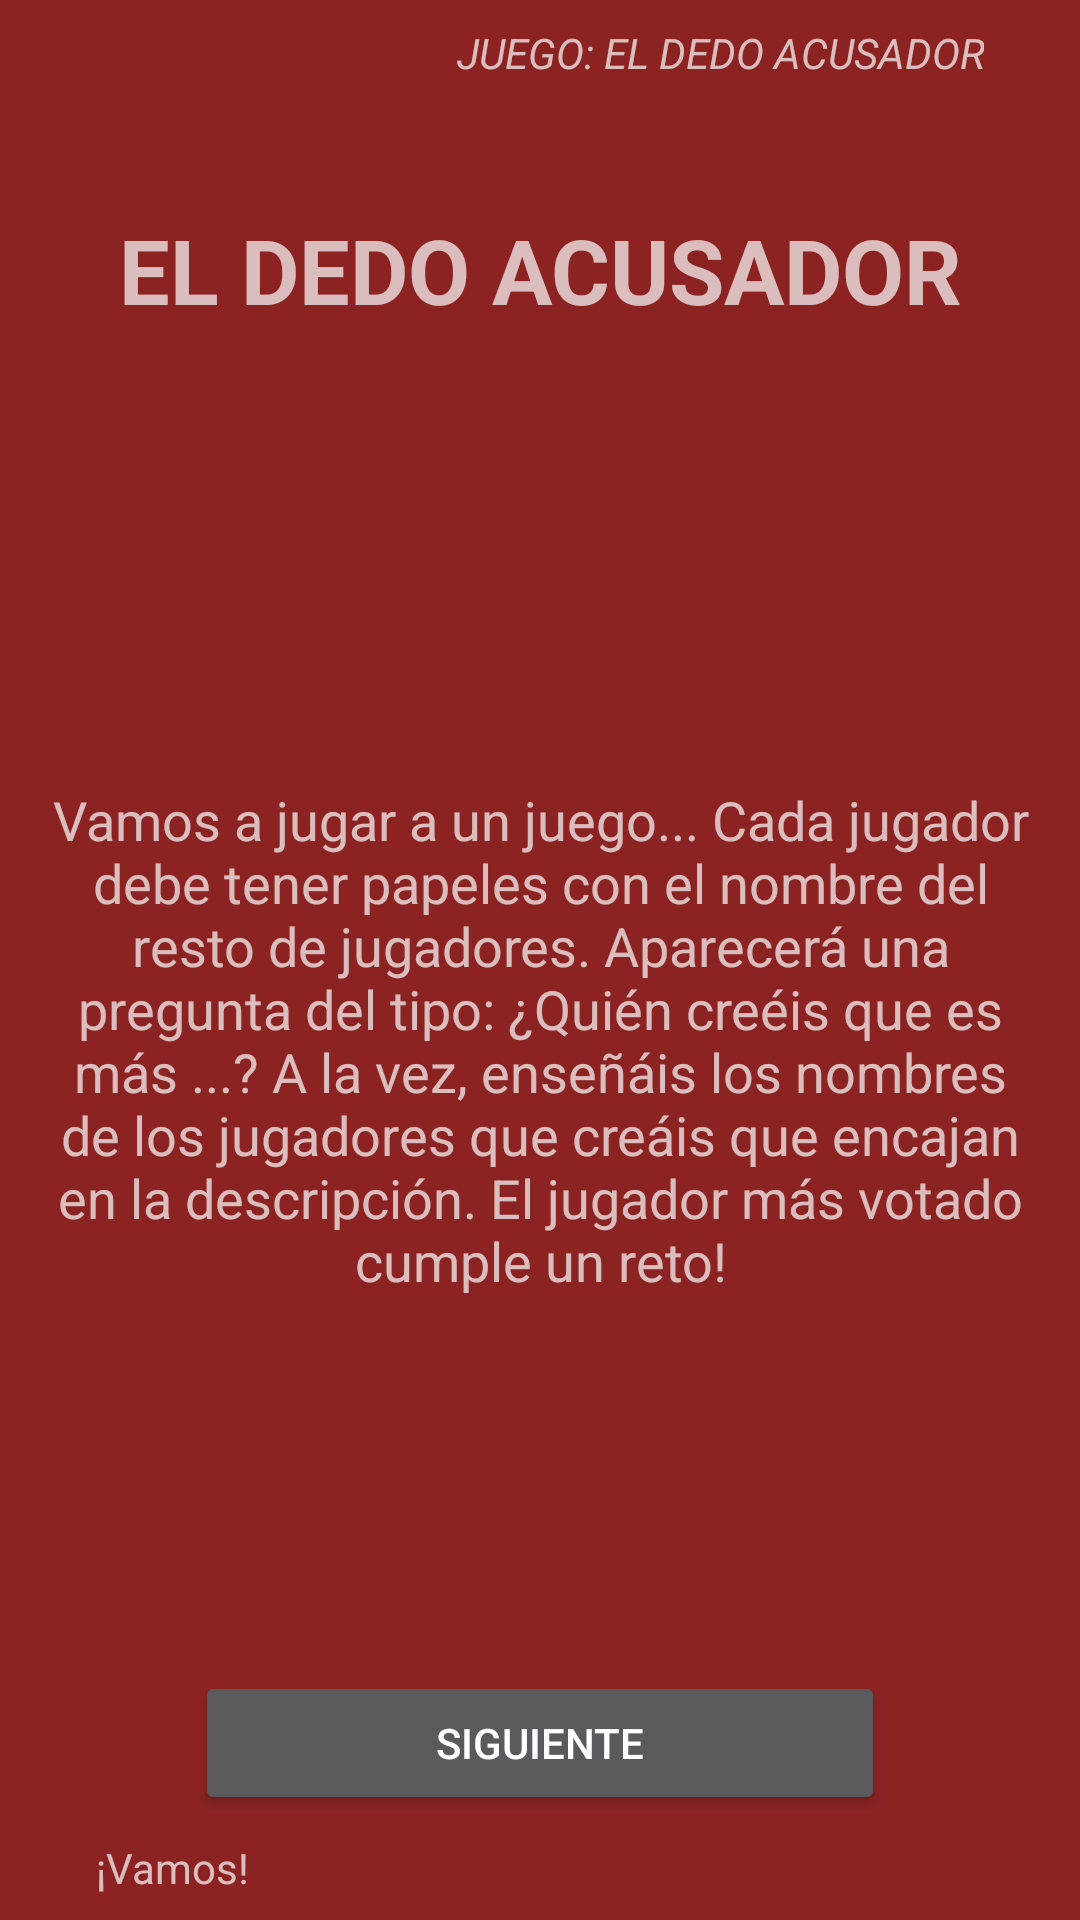

Here is an Android app screen rendered from its layout file. Give the layout XML and the strings, colors and styles it references.
<!-- AndroidManifest.xml: application theme Theme.AppCompat.NoActionBar -->
<!-- res/layout/activity_da.xml -->
<?xml version="1.0" encoding="utf-8"?>
<android.support.constraint.ConstraintLayout
    xmlns:android="http://schemas.android.com/apk/res/android"
    xmlns:app="http://schemas.android.com/apk/res-auto"
    xmlns:tools="http://schemas.android.com/tools"
    android:layout_width="match_parent"
    android:layout_height="match_parent"
    android:background="@color/colorPrimaryDark"
    android:orientation="horizontal"
    android:weightSum="1"
    tools:context="koldur.losversados.HighActivity"

    tools:layout_editor_absoluteX="8dp"
    tools:layout_editor_absoluteY="8dp">


    <TextView
        android:id="@+id/level"
        android:layout_width="match_parent"
        android:layout_height="wrap_content"
        android:layout_marginEnd="32dp"
        android:layout_marginStart="32dp"
        android:layout_marginTop="8dp"
        android:gravity="right"
        android:text="JUEGO: EL DEDO ACUSADOR"
        android:textStyle="italic"
        app:layout_constraintEnd_toEndOf="parent"
        app:layout_constraintStart_toStartOf="parent"
        app:layout_constraintTop_toTopOf="parent" />

    <TextView
        android:id="@+id/titleDA"
        android:layout_width="match_parent"
        android:layout_height="62dp"
        android:layout_marginEnd="16dp"
        android:layout_marginStart="16dp"
        android:layout_marginTop="32dp"
        android:layout_weight="0.92"
        android:gravity="center"
        android:text="EL DEDO ACUSADOR"
        android:textAlignment="center"
        android:textSize="30sp"
        android:textStyle="bold"
        app:layout_constraintEnd_toEndOf="parent"
        app:layout_constraintHorizontal_bias="0.0"
        app:layout_constraintStart_toStartOf="parent"
        app:layout_constraintTop_toBottomOf="@+id/level" />

    <TextView
        android:id="@+id/DescripDA"
        android:layout_width="0dp"
        android:layout_height="335dp"
        android:layout_marginBottom="8dp"
        android:layout_marginEnd="16dp"
        android:layout_marginStart="16dp"
        android:layout_marginTop="8dp"
        android:gravity="center"
        android:text="Vamos a jugar a un juego... Cada jugador debe tener papeles con el nombre del resto de jugadores. Aparecerá una pregunta del tipo: ¿Quién creéis que es más ...? A la vez, enseñáis los nombres de los jugadores que creáis que encajan en la descripción. El jugador más votado cumple un reto!"
        android:textAlignment="center"
        android:textSize="18sp"
        app:layout_constraintBottom_toTopOf="@+id/siguienteDA"
        app:layout_constraintEnd_toEndOf="parent"
        app:layout_constraintHorizontal_bias="0.333"
        app:layout_constraintStart_toStartOf="parent"
        app:layout_constraintTop_toBottomOf="@+id/titleDA"
        app:layout_constraintVertical_bias="0.592" />

    <Button
        android:id="@+id/siguienteDA"
        android:layout_width="230dp"
        android:layout_height="wrap_content"
        android:layout_marginBottom="8dp"
        android:layout_marginEnd="8dp"
        android:layout_marginStart="8dp"
        android:layout_weight="0.5"
        android:text="SIGUIENTE"
        app:layout_constraintBottom_toTopOf="@+id/identificadorDA"
        app:layout_constraintEnd_toEndOf="parent"
        app:layout_constraintStart_toStartOf="parent" />

    <TextView
        android:id="@+id/identificadorDA"
        android:layout_width="match_parent"
        android:layout_height="wrap_content"
        android:layout_marginBottom="8dp"
        android:layout_marginEnd="32dp"
        android:layout_marginStart="32dp"
        android:text="¡Vamos!"
        app:layout_constraintBottom_toBottomOf="parent"
        app:layout_constraintEnd_toEndOf="parent"
        app:layout_constraintStart_toStartOf="parent" />


</android.support.constraint.ConstraintLayout>
<!-- resources referenced by this layout -->
<resources>
  <color name="colorPrimaryDark">#8b2323</color>
</resources>
